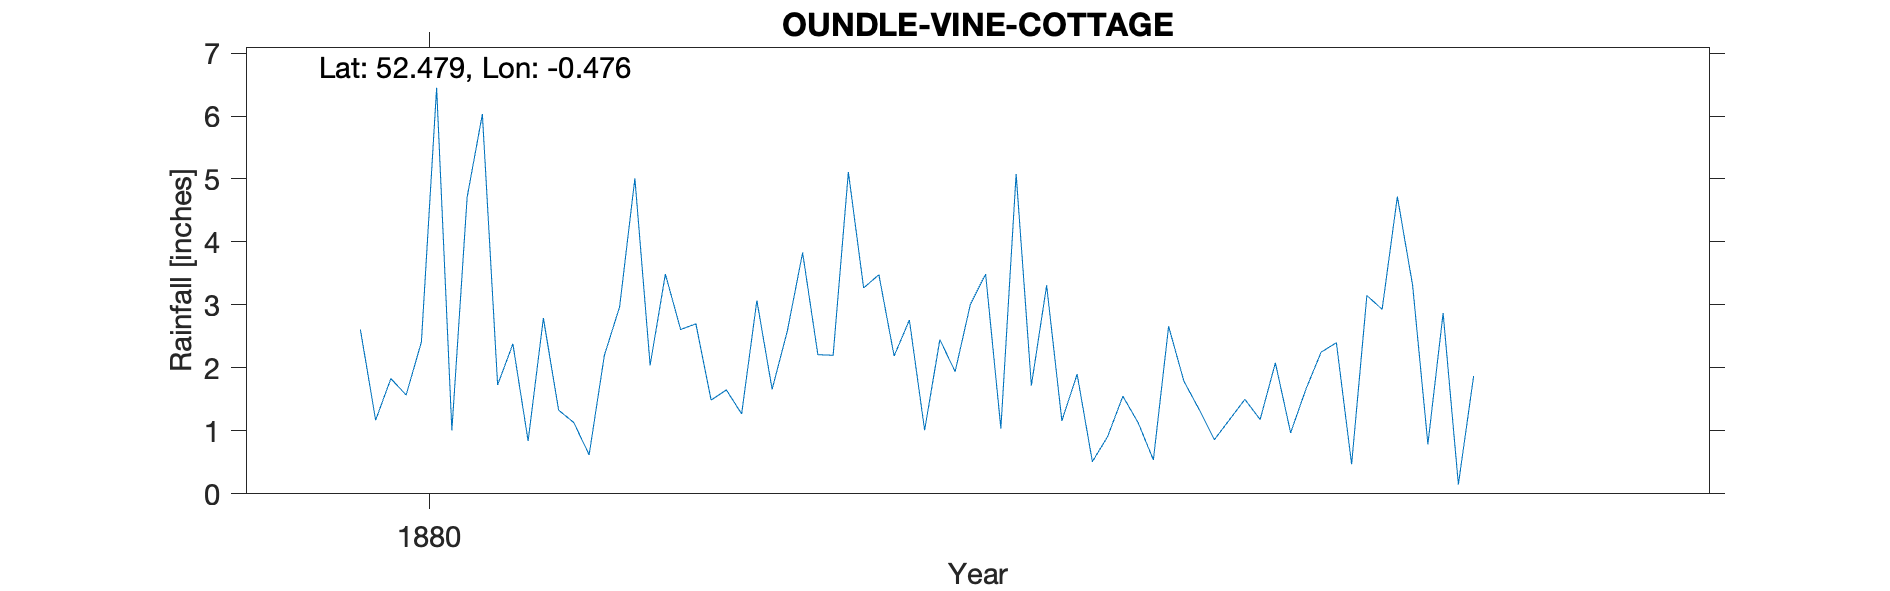

Source data for this figure (header and first rows):
OUNDLE-VINE-COTTAGE, , , , , , , , , , 
Grid ref, TL036879, Long, -0.476, Lat, 52.48, Elevation, 105, ft, , 
Station no, RR8256, , , , , , , , , 
, 1880, 1881, 1882, 1883, 1884, 1885, 1886, 1887, 1888, 1889
January, , 0.84, 1.49, 2.19, 1.9, 1.18, 2.87, , , 
February, 2.61, 2.79, 1.65, 2.76, 0.51, 2.08, 0.15, , , 
March, 1.17, 1.33, 1.27, 1.01, 0.91, 0.97, 1.87, , , 
April, 1.83, 1.13, 3.07, 2.45, 1.55, 1.66, , , , 
May, 1.57, 0.62, 1.66, 1.94, 1.13, 2.25, , , , 
June, 2.41, 2.2, 2.59, 3.01, 0.54, 2.4, , , , 
July, 6.45, 2.97, 3.83, 3.49, 2.66, 0.47, , , , 
August, 1.01, 5.01, 2.21, 1.04, 1.79, 3.15, , , , 
September, 4.71, 2.04, 2.2, 5.08, 1.34, 2.93, , , , 
October, 6.03, 3.49, 5.11, 1.72, 0.86, 4.72, , , , 
November, 1.73, 2.61, 3.27, 3.31, 1.18, 3.31, , , , 
December, 2.38, 2.7, 3.48, 1.16, 1.5, 0.79, , , , 
Total, , 27.73, 31.83, 29.16, 15.87, 25.91, , , , 
